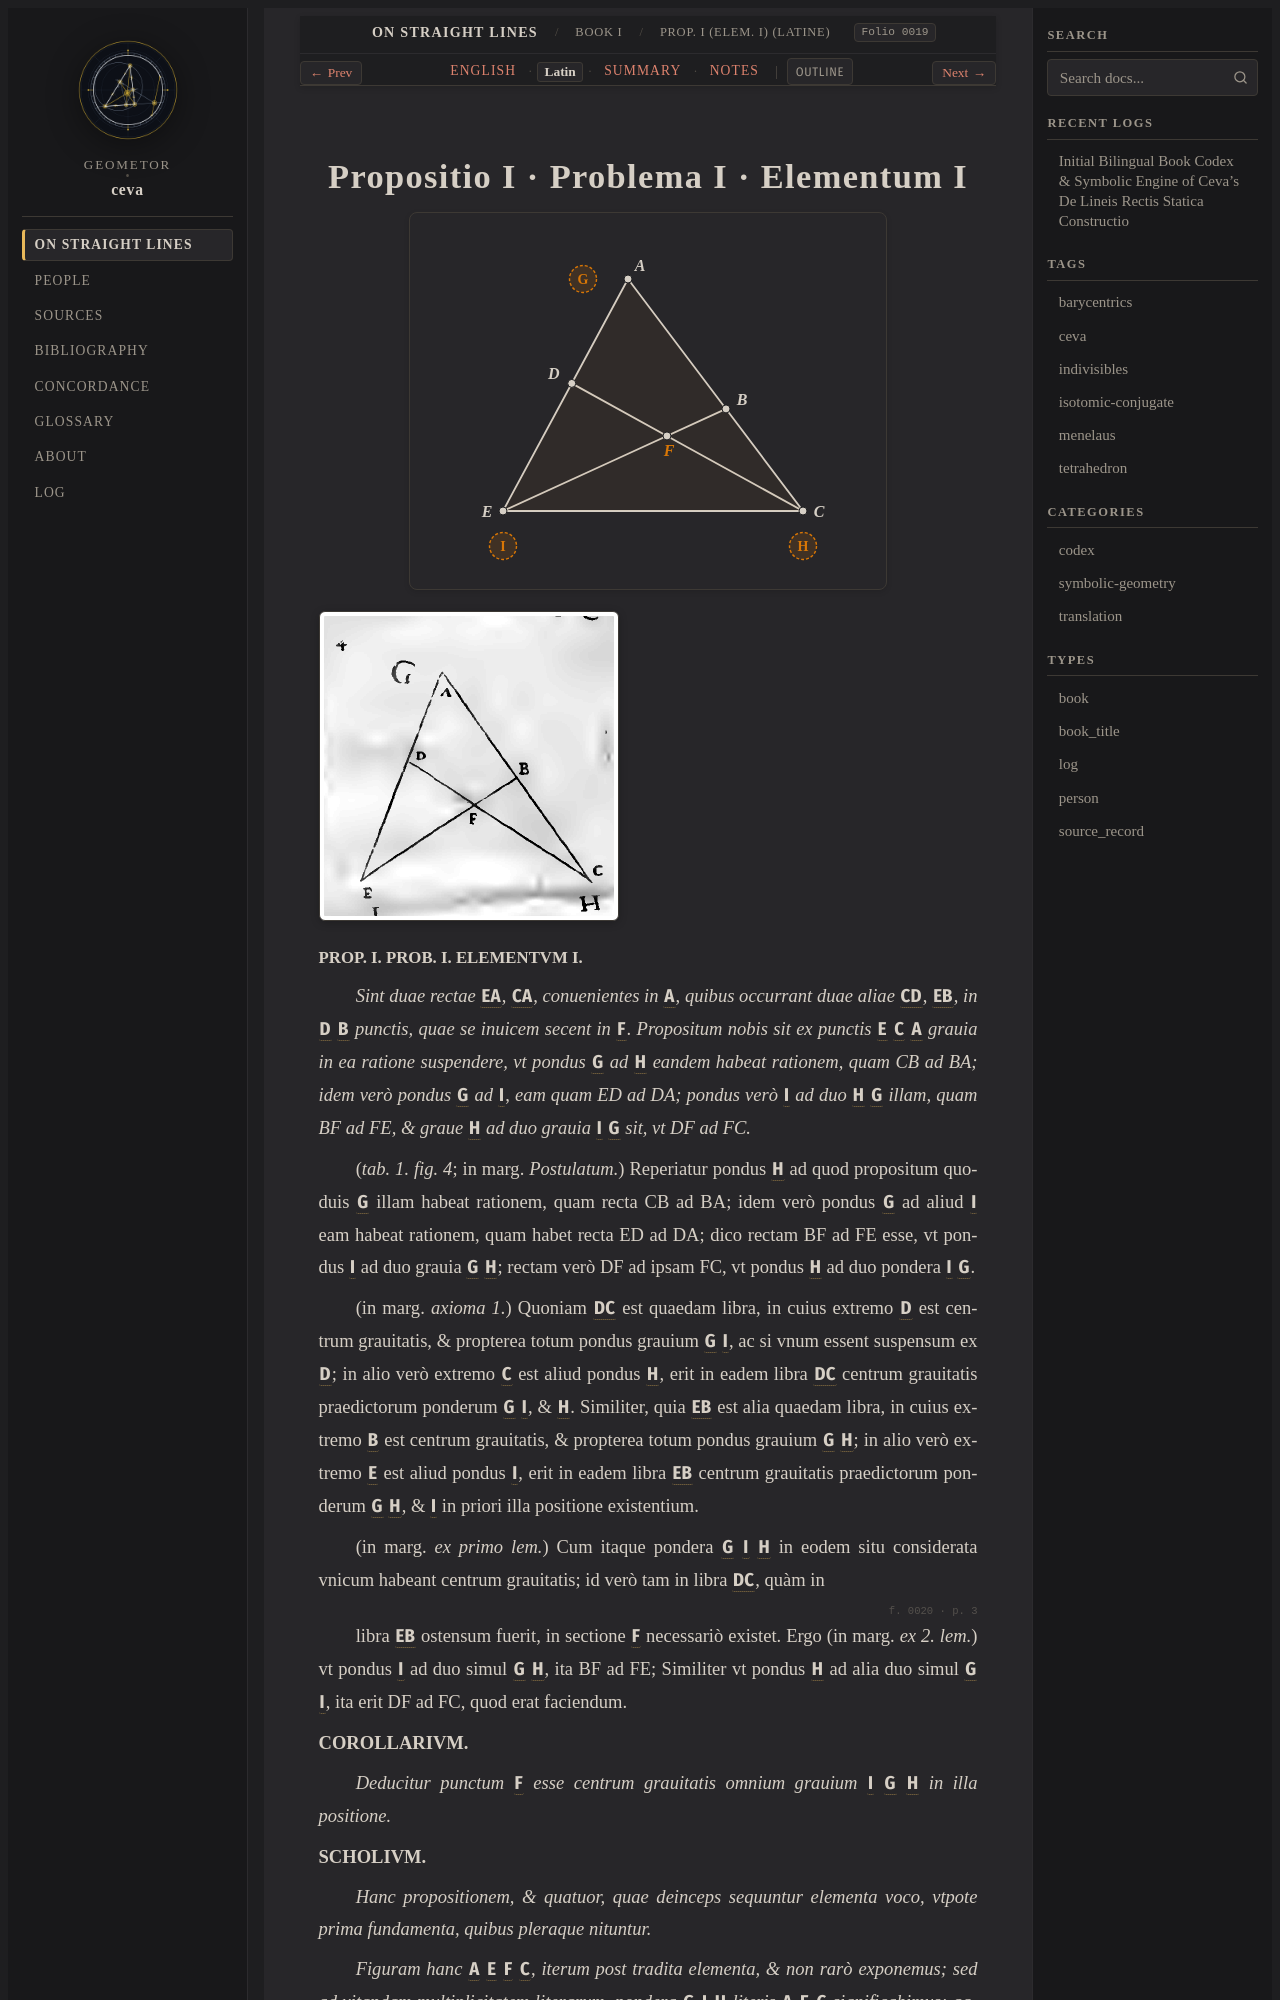

repository: geometor/ceva · page: de_lineis_rectis/liber_primus/prop_01/la.html · generator: sphinx

:layout: book
:order: 2
:canonical_id: liber_primus_prop_01
:breadcrumb_title: Prop. I (Elem. I) (Latine)
:folio: 0019
:tracks: English: index | Latin: la | Summary: summary | Notes: notes

.. _liber-primus-prop-01-la:
